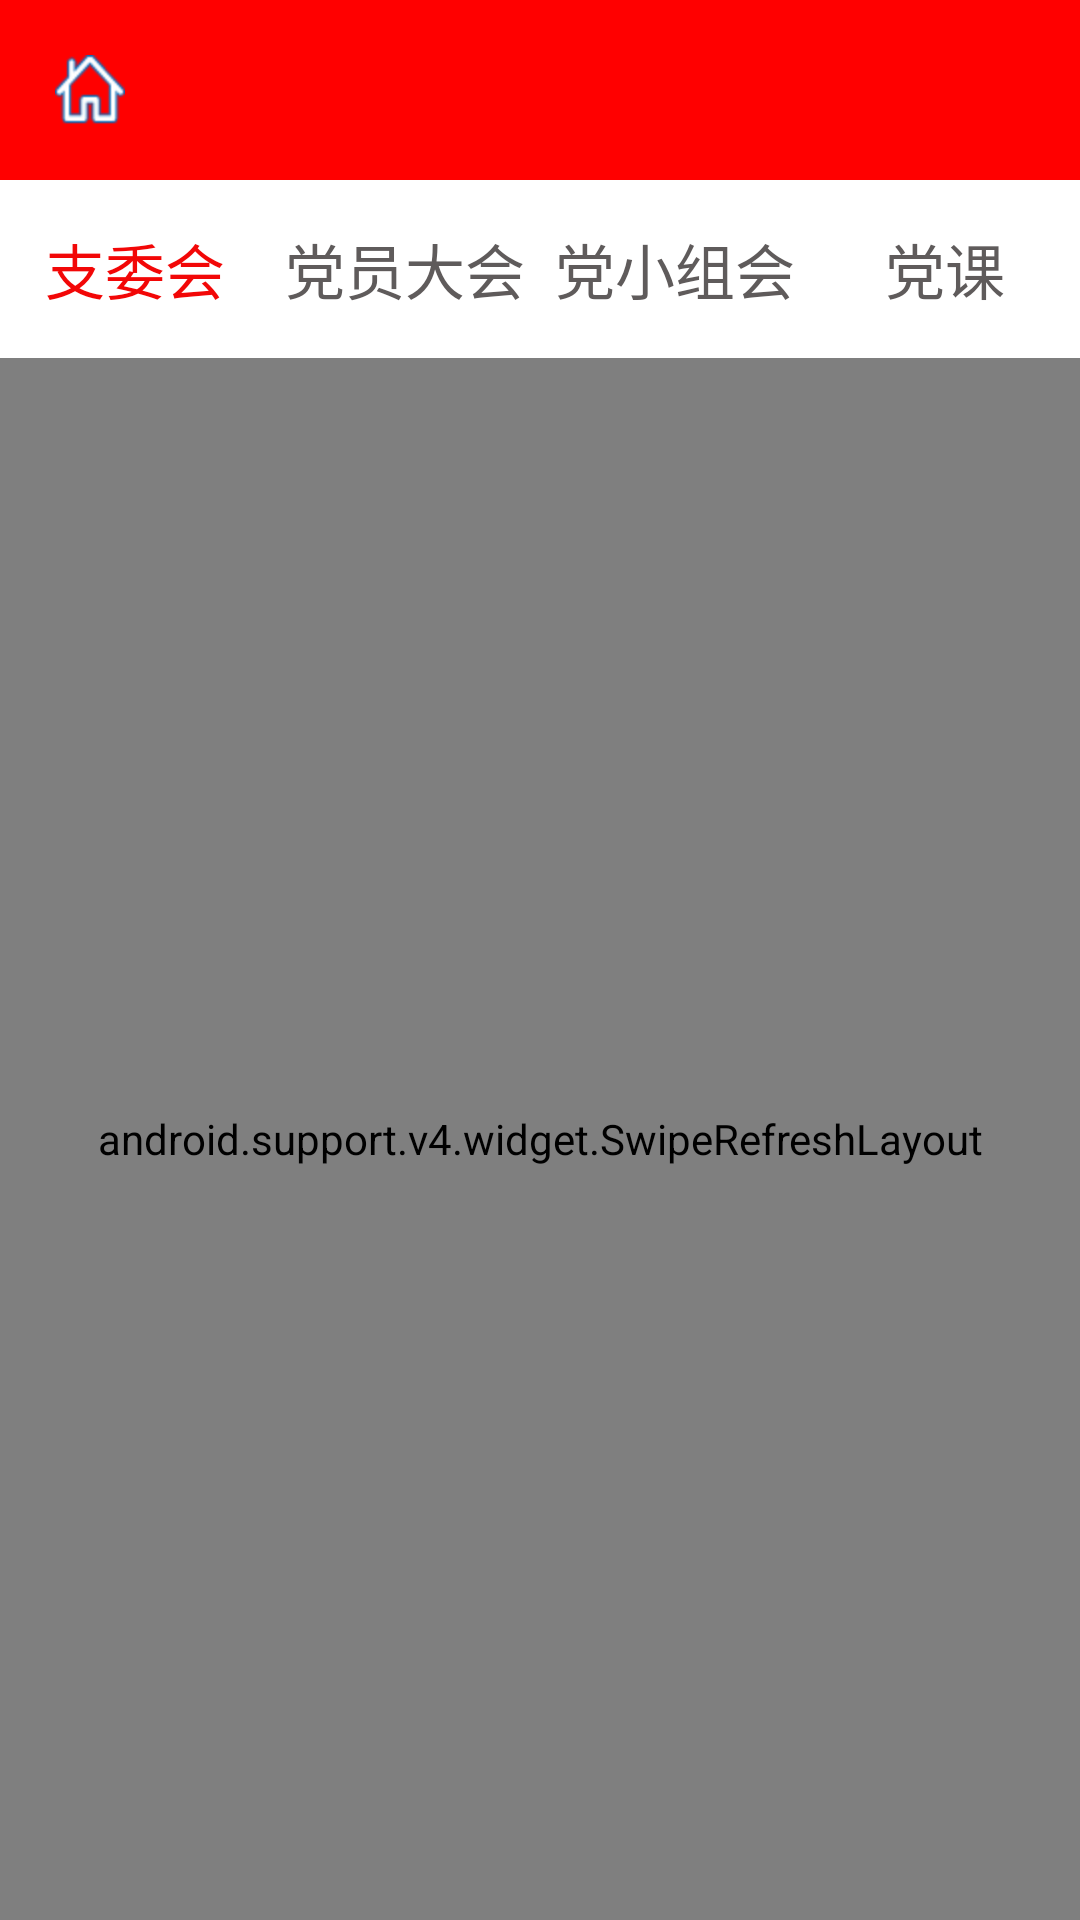

The Android layout XML behind this screen, and the referenced resources:
<!-- AndroidManifest.xml: application theme AppTheme -->
<!-- res/layout/activity_tj_list.xml -->
<?xml version="1.0" encoding="utf-8"?>
<RelativeLayout xmlns:android="http://schemas.android.com/apk/res/android"
    xmlns:tools="http://schemas.android.com/tools"
    android:id="@+id/activity_tj_list"
    android:layout_width="match_parent"
    android:layout_height="match_parent"
>
    <include
        android:id="@+id/event_report_toolbar"
        android:layout_width="match_parent"
        android:layout_height="wrap_content"
        layout="@layout/activity_toolbar"
        />
    <RadioGroup
        android:layout_marginTop="10dp"
        android:id="@+id/type_rg"
        android:layout_below="@+id/event_report_toolbar"
        android:layout_width="match_parent"
        android:orientation="horizontal"
        android:layout_height="wrap_content">
        <RadioButton
            android:layout_weight="1"
            android:gravity="center"
            android:textSize="20sp"
            android:textColor="@drawable/text_color_selector"
            android:button="@null"
            android:text="@string/zwh"
            android:checked="true"
            android:padding="5dp"
            android:layout_width="0dp"
            android:layout_height="wrap_content"
            android:id="@+id/zwh_rb"
            />
        <RadioButton
            android:layout_weight="1"
            android:gravity="center"
            android:textSize="20sp"
            android:padding="5dp"
            android:textColor="@drawable/text_color_selector"
            android:button="@null"
            android:text="@string/dydh"
            android:layout_width="0dp"
            android:layout_height="wrap_content"
            android:id="@+id/dydh_rb"
            />
        <RadioButton
            android:layout_weight="1"
            android:gravity="center"
            android:textSize="20sp"
            android:textColor="@drawable/text_color_selector"
            android:button="@null"
            android:padding="5dp"

            android:text="@string/dxzh"
            android:layout_width="0dp"
            android:layout_height="wrap_content"
            android:id="@+id/dxzh_rb"
            />
        <RadioButton
            android:layout_weight="1"
            android:gravity="center"
            android:textSize="20sp"
            android:textColor="@drawable/text_color_selector"
            android:button="@null"
            android:text="@string/dk"
            android:layout_width="0dp"
            android:padding="5dp"
            android:layout_height="wrap_content"
            android:id="@+id/dk_rb"
            />
    </RadioGroup>
    <android.support.v4.widget.SwipeRefreshLayout
        android:layout_marginTop="10dp"
        android:layout_below="@+id/type_rg"
        android:id="@+id/swipe_refresh"
        android:layout_width="match_parent"
        android:layout_height="match_parent"
        >
        <ListView
            android:layout_width="match_parent"
            android:layout_height="match_parent"
            android:id="@+id/recycler_view"

            />
    </android.support.v4.widget.SwipeRefreshLayout>
</RelativeLayout>
<!-- res/layout/activity_toolbar.xml (included above) -->
<?xml version="1.0" encoding="utf-8"?>
<FrameLayout xmlns:android="http://schemas.android.com/apk/res/android"
    android:id="@+id/toolbar_ly"
    android:layout_width="match_parent"
    android:layout_height="wrap_content"

    android:background="#ff0000">

    <ImageView
        android:id="@+id/toolbar_left_back_btn"
        android:layout_width="60dp"
        android:layout_height="60dp"
        android:contentDescription="@string/return_text"
        android:scaleType="center"
        android:src="@mipmap/zhuye_83" />

    <TextView
        android:id="@+id/toolbar_title_text"
        android:layout_width="wrap_content"
        android:layout_height="wrap_content"
        android:layout_gravity="center_horizontal|center_vertical"
        android:gravity="center_horizontal"
        android:textColor="#ffffff"
        android:textSize="20sp" />

    <ImageView
        android:id="@+id/toolbar_right_btn"
        android:layout_width="50dp"
        android:layout_height="50dp"
        android:layout_gravity="end|center_vertical"
        android:contentDescription="@null"
        android:scaleType="center"/>

    <Button
        android:id="@+id/toolbar_right_button"
        android:layout_width="80dp"
        android:layout_height="40dp"
        android:layout_gravity="end|center_vertical"
        android:layout_marginRight="5dp"
        android:layout_marginEnd="5dp"
        android:ellipsize="end"
        android:background="@android:color/transparent"
        android:textColor="#ffffff"
        android:textSize="18sp"
        android:visibility="gone" />

</FrameLayout>
<!-- resources referenced by this layout -->
<resources>
  <!-- drawable text_color_selector (drawable) -->
  <?xml version="1.0" encoding="utf-8"?>
  <selector xmlns:android="http://schemas.android.com/apk/res/android">
  <item android:state_checked="true"
      android:color="#f20707"/>
  <item android:state_checked="false"
      android:color="#5f5b5b"/>
  </selector>
  <!-- mipmap zhuye_83: png bitmap (mipmap-hdpi, 1144 bytes) -->
  <string name="dk">党课</string>
  <string name="dxzh">党小组会</string>
  <string name="dydh">党员大会</string>
  <string name="return_text">返回</string>
  <string name="zwh">支委会</string>
  <style name="AppTheme" parent="ActivityTheme" />
  <style name="ActivityTheme" parent="android:Theme.Light">
  
          <item name="android:windowIsTranslucent">true</item>
          <item name="android:windowNoTitle">true</item>
      </style>
</resources>
